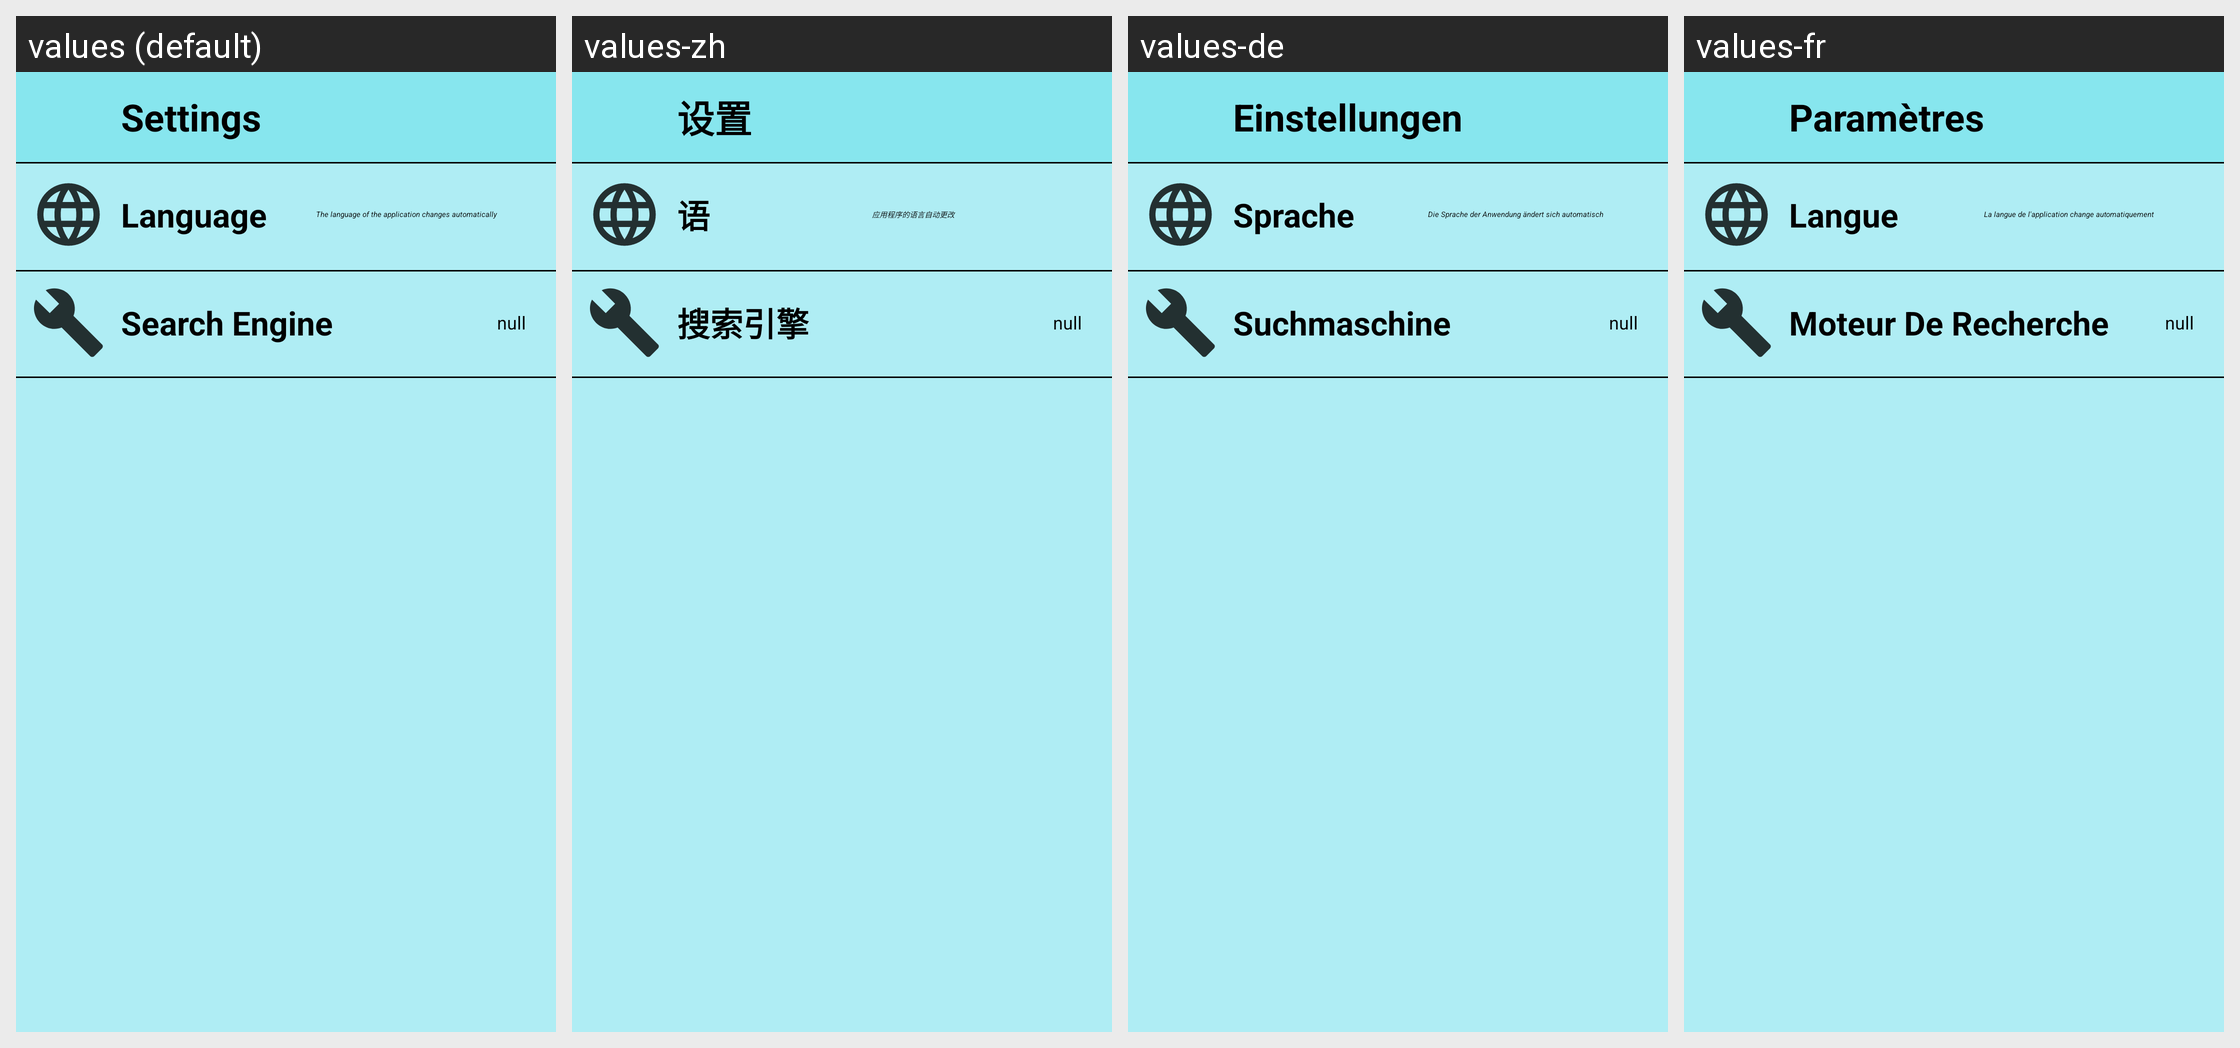

Strings drawn on this Android screen and how each of the app's shown locales translates them:
Android screen res/layout/settings_activity.xml rendered under 4 locales, left to right: values (default), values-zh, values-de, values-fr. Device: Nexus 5 (rendered at 1080×1920; each locale shown at half size, 540×960, under a caption strip naming it); theme Theme.Softaxolotl.
Other locales in the repository, not shown: values-es, values-ja, values-pt, values-ru, values-tr.
Strings drawn on this screen, with the default value and each locale's value (text and hints the layout hard-codes appear in the picture but are not listed):

settings
  values: Settings
  values-zh: 设置
  values-de: Einstellungen
  values-fr: Paramètres

language
  values: Language
  values-zh: 语
  values-de: Sprache
  values-fr: Langue

The_language_of_the_app
  values: The language of the application changes automatically
  values-zh: 应用程序的语言自动更改
  values-de: Die Sprache der Anwendung ändert sich automatisch
  values-fr: La langue de l'application change automatiquement

search_engine
  values: Search Engine
  values-zh: 搜索引擎
  values-de: Suchmaschine
  values-fr: Moteur De Recherche
